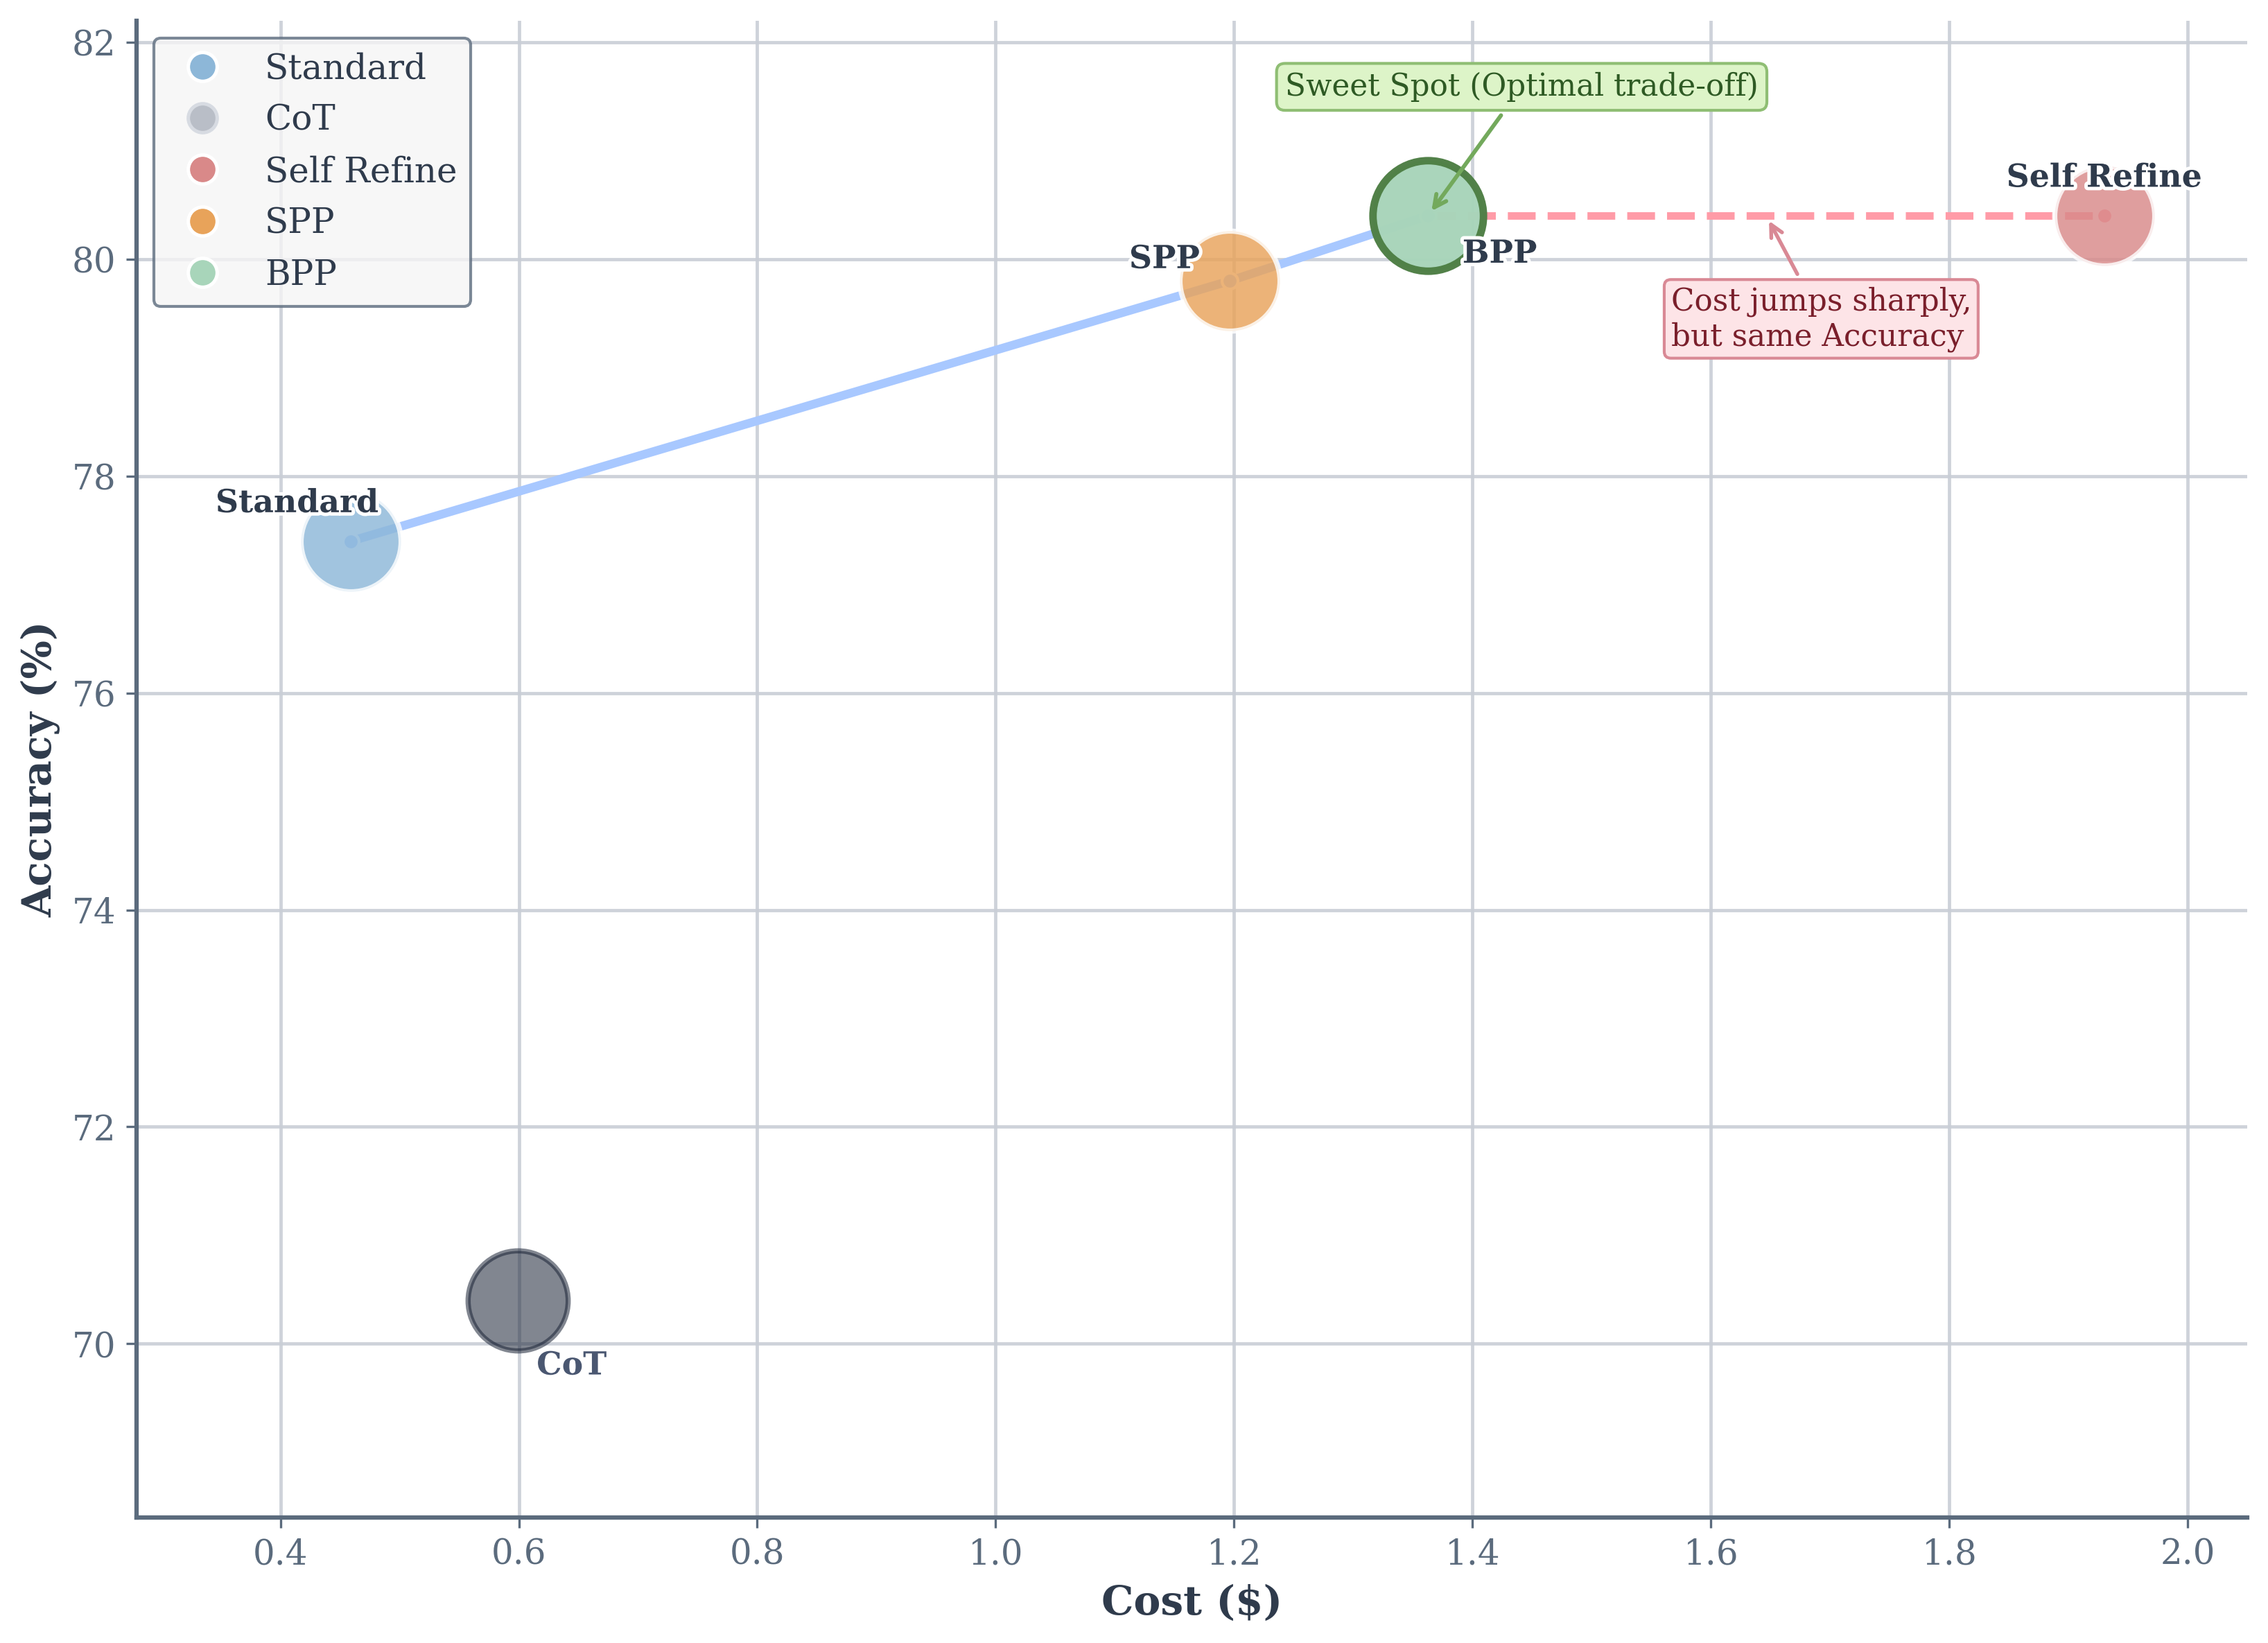

This chart was generated by the following Python code:
from pathlib import Path
import sys

import numpy as np
import matplotlib.pyplot as plt
import matplotlib.patheffects as pe
from matplotlib.lines import Line2D

_VIZ_DIR = Path(__file__).resolve().parent
if str(_VIZ_DIR) not in sys.path:
    sys.path.insert(0, str(_VIZ_DIR))
import method_colors

# -------------------------
# 1) 데이터 설정
# -------------------------
methods = list(method_colors.METHOD_ORDER_DISPLAY)
costs = np.array([0.4592, 0.5993, 1.93, 1.1965, 1.3627])  # 비용($)
accuracies = np.array([77.4, 70.4, 80.4, 79.8, 80.4])  # 정확도(%)
colors = list(method_colors.METHOD_COLORS_HEX)
scaled_sizes = [1200, 1200, 1200, 1200, 1200]  # 마커 면적(points^2)

# -------------------------
# 0) 폰트 크기 변수 선언
# -------------------------
title_font_size = 24
legend_font_size = 12
axis_title_font_size = 14
axis_tick_font_size = 12
bubble_text_size = 11

# -------------------------
# 0-1) 공통 스타일
# -------------------------
plt.rcParams['font.family'] = ['DejaVu Serif']
plt.rcParams['axes.unicode_minus'] = False

background_color = '#FFFFFF'
axis_color = '#5B6B7D'
grid_color = '#C9CED6'
text_color = '#2F3B4C'

# -------------------------
# 2) 버블 차트 그리기
# -------------------------
fig, ax = plt.subplots(figsize=(11, 8), dpi=100)
fig.patch.set_facecolor(background_color)
ax.set_facecolor(background_color)

# 텍스트 라벨 오프셋(겹침 완화)
offsets = {
    "Standard": (-0.045, 0.35),
    "CoT": (0.045, -0.6),
    "Self Refine": (0.0, 0.35),
    "SPP": (-0.055, 0.2),
    "BPP": (0.06, -0.35),
}

for i, method in enumerate(methods):
    point_color = colors[i]
    point_alpha = 0.82
    edge_color = 'white'
    label_color = text_color
    point_size = scaled_sizes[i]
    line_width = 1.8

    # CoT는 Pareto 논의의 핵심이 아니므로 시선 분산을 줄이기 위해 디밍 처리
    if method == "CoT":
        point_color = method_colors.COT_SCATTER_DIMMED
        point_alpha = 0.55
        edge_color = method_colors.COT_SCATTER_DIMMED
        label_color = '#4A5771'
    elif method == "BPP":
        point_alpha = 0.98
        edge_color = method_colors.BPP_MARKER_EDGE
        point_size = scaled_sizes[i] * 1.22
        line_width = 2.6

    ax.scatter(
        costs[i],
        accuracies[i],
        s=point_size,
        c=point_color,
        alpha=point_alpha,
        edgecolors=edge_color,
        linewidths=line_width,
        zorder=3
    )

    dx, dy = offsets[method]
    txt = ax.text(
        costs[i] + dx,
        accuracies[i] + dy,
        method,
        fontsize=bubble_text_size,
        color=label_color,
        fontweight=('heavy' if method == "BPP" else 'bold'),
        ha='center',
        va='center',
        zorder=4
    )
    txt.set_path_effects([pe.withStroke(linewidth=2.4, foreground='white')])

# Pareto Frontier: Standard -> SPP -> BPP -> Self Refine
method_to_idx = {method: i for i, method in enumerate(methods)}
pareto_order = ["Standard", "SPP", "BPP", "Self Refine"]
pareto_x = [costs[method_to_idx[m]] for m in pareto_order]
pareto_y = [accuracies[method_to_idx[m]] for m in pareto_order]
# 의미 있는 투자 구간: Standard -> SPP -> BPP (진한 실선)
ax.plot(
    pareto_x[:3],
    pareto_y[:3],
    color='#A8C8FF',
    linewidth=3.0,
    linestyle='-',
    marker='o',
    markersize=5.5,
    markerfacecolor='#A8C8FF',
    markeredgecolor='white',
    zorder=2.7
)

# 한계효용 구간: BPP -> Self Refine (옅은 점선)
ax.plot(
    pareto_x[2:],
    pareto_y[2:],
    color='#FF9BA7',
    linewidth=2.6,
    linestyle='--',
    marker='o',
    markersize=5.5,
    markerfacecolor='#FF9BA7',
    markeredgecolor='white',
    zorder=2.6
)

# BPP 이후 한계효용 감소(곡선 평탄화) 강조 주석
ax.annotate(
    'Sweet Spot (Optimal trade-off)',
    xy=(costs[method_to_idx["BPP"]], accuracies[method_to_idx["BPP"]]),
    xytext=(costs[method_to_idx["BPP"]] - 0.12, accuracies[method_to_idx["BPP"]] + 1.05),
    fontsize=10.5,
    color='#2E5A24',
    ha='left',
    va='bottom',
    arrowprops=dict(arrowstyle='->', lw=1.4, color='#73A95C'),
    bbox=dict(facecolor='#DDF4C8', edgecolor='#8FBE74', boxstyle='round,pad=0.28'),
    zorder=5
)

# 수평선 오해 방지: BPP 이후의 아주 작은 성능 증가 대비 높은 비용 명시
mid_x = (costs[method_to_idx["BPP"]] + costs[method_to_idx["Self Refine"]]) / 2
mid_y = (accuracies[method_to_idx["BPP"]] + accuracies[method_to_idx["Self Refine"]]) / 2
ax.annotate(
    'Cost jumps sharply,\nbut same Accuracy',
    xy=(mid_x, mid_y),
    xytext=(mid_x - 0.08, mid_y - 0.65),
    fontsize=10.5,
    color='#7A1F2B',
    ha='left',
    va='top',
    arrowprops=dict(arrowstyle='->', lw=1.3, color='#D98995'),
    bbox=dict(facecolor='#FDE4E7', edgecolor='#D98995', boxstyle='round,pad=0.22'),
    zorder=5
)

# -------------------------
# 3) 레이아웃 설정
# -------------------------
ax.set_xlabel('Cost ($)', fontsize=axis_title_font_size, color=text_color, fontweight='bold')
ax.set_ylabel('Accuracy (%)', fontsize=axis_title_font_size, color=text_color, fontweight='bold')
ax.tick_params(axis='both', labelsize=axis_tick_font_size, colors=axis_color)
ax.grid(True, color=grid_color, linewidth=1.15, alpha=0.9)
ax.set_axisbelow(True)

for spine in ['top', 'right']:
    ax.spines[spine].set_visible(False)
for spine in ['bottom', 'left']:
    ax.spines[spine].set_color(axis_color)
    ax.spines[spine].set_linewidth(1.5)

ax.set_xlim(costs.min() - 0.18, costs.max() + 0.12)
ax.set_ylim(accuracies.min() - 2.0, accuracies.max() + 1.8)

legend_handles = [
    Line2D(
        [0], [0],
        marker='o',
        linestyle='',
        markersize=10,
        markerfacecolor=(
            method_colors.COT_LEGEND_DIMMED if methods[i] == 'CoT' else colors[i]
        ),
        markeredgecolor=(
            '#D7DBE2' if methods[i] == 'CoT' else 'white'
        ),
        markeredgewidth=1.2,
        label=methods[i]
    )
    for i in range(len(methods))
]
legend = ax.legend(
    handles=legend_handles,
    fontsize=legend_font_size,
    loc='upper left',
    frameon=True,
    facecolor='whitesmoke',
    edgecolor=axis_color
)
for text in legend.get_texts():
    text.set_color(text_color)

plt.tight_layout()

# PNG 파일 저장 (스크립트 파일명과 동일)
script_path = Path(__file__).resolve()
output_filename = script_path.with_suffix('.png')
fig.savefig(output_filename, dpi=300, facecolor=background_color, bbox_inches='tight')

print(f"Figure가 '{output_filename}' 파일로 저장되었습니다.")

plt.show()
